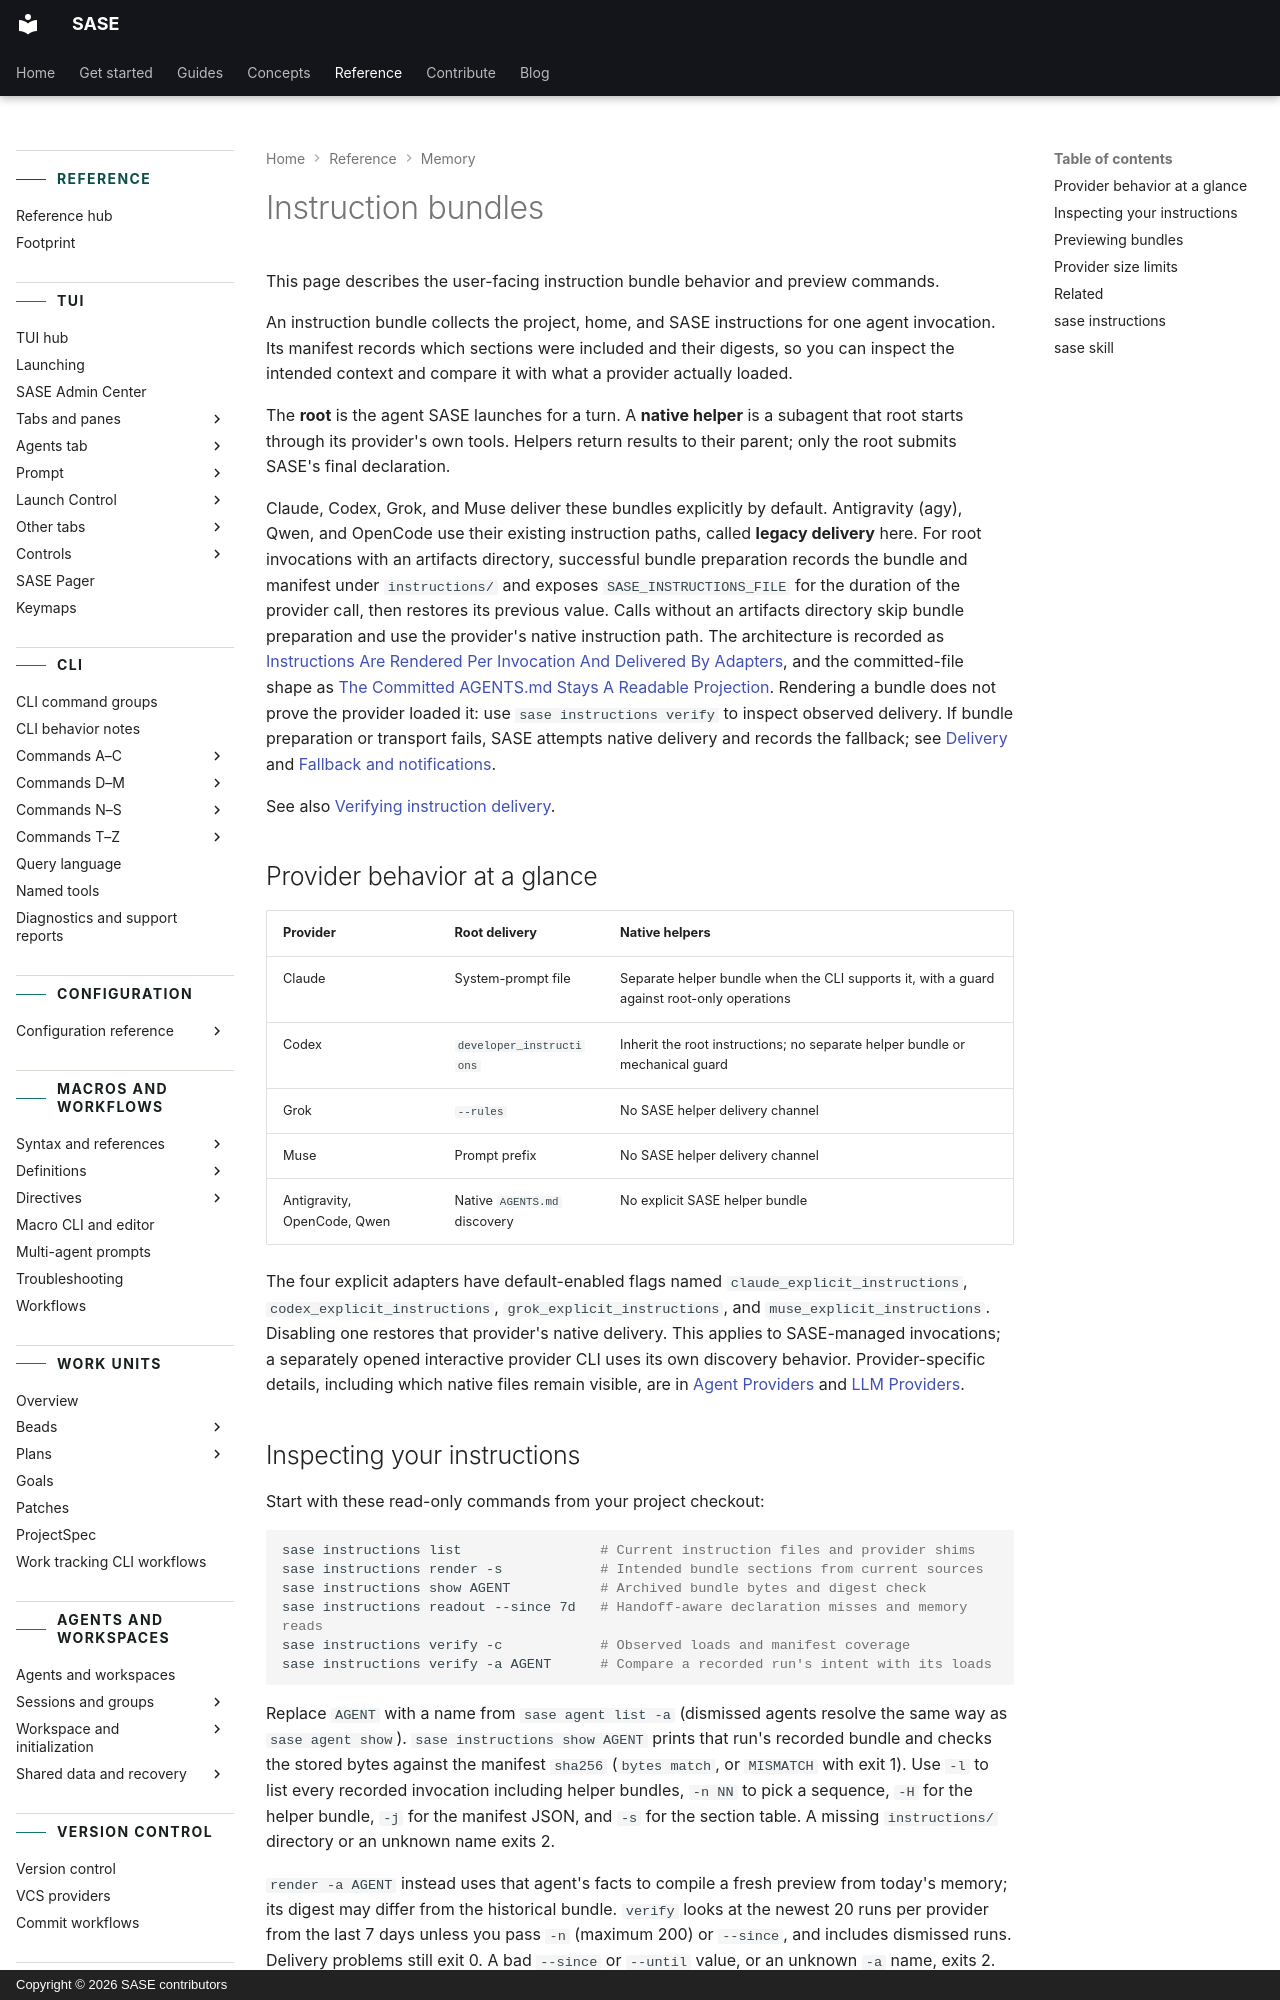

repository: sase-org/sase · page: reference/memory/instruction-bundles/index.html · generator: mkdocs · copyright: Copyright © 2026 SASE contributors

---
title: Instruction bundles
description:
  How SASE instruction bundles are previewed and how providers report delivery behavior.
---

# Instruction bundles

This page describes the user-facing instruction bundle behavior and preview commands.

An instruction bundle collects the project, home, and SASE instructions for one agent
invocation. Its manifest records which sections were included and their digests, so you
can inspect the intended context and compare it with what a provider actually loaded.

The **root** is the agent SASE launches for a turn. A **native helper** is a subagent
that root starts through its provider's own tools. Helpers return results to their
parent; only the root submits SASE's final declaration.

Claude, Codex, Grok, and Muse deliver these bundles explicitly by default. Antigravity
(agy), Qwen, and OpenCode use their existing instruction paths, called **legacy
delivery** here. For root invocations with an artifacts directory, successful bundle
preparation records the bundle and manifest under `instructions/` and exposes
`SASE_INSTRUCTIONS_FILE` for the duration of the provider call, then restores its
previous value. Calls without an artifacts directory skip bundle preparation and use the
provider's native instruction path. The architecture is recorded as
[Instructions Are Rendered Per Invocation And Delivered By Adapters](https://github.com/sase-org/sase/blob/master/sase/memory/decisions/instructions-per-invocation.md),
and the committed-file shape as
[The Committed AGENTS.md Stays A Readable Projection](https://github.com/sase-org/sase/blob/master/sase/memory/decisions/readable-agents-md.md).
Rendering a bundle does not prove the provider loaded it: use `sase instructions verify`
to inspect observed delivery. If bundle preparation or transport fails, SASE attempts
native delivery and records the fallback; see
[Delivery](../../contribute/instruction-bundle-internals.md#delivery) and
[Fallback and notifications](../../contribute/instruction-bundle-internals.md#fallback-and-notifications).

See also
[Verifying instruction delivery](../providers/agent-clis.md#verifying-instruction-delivery).

## Provider behavior at a glance

| Provider                    | Root delivery                | Native helpers                                                                             |
| --------------------------- | ---------------------------- | ------------------------------------------------------------------------------------------ |
| Claude                      | System-prompt file           | Separate helper bundle when the CLI supports it, with a guard against root-only operations |
| Codex                       | `developer_instructions`     | Inherit the root instructions; no separate helper bundle or mechanical guard               |
| Grok                        | `--rules`                    | No SASE helper delivery channel                                                            |
| Muse                        | Prompt prefix                | No SASE helper delivery channel                                                            |
| Antigravity, OpenCode, Qwen | Native `AGENTS.md` discovery | No explicit SASE helper bundle                                                             |

The four explicit adapters have default-enabled flags named
`claude_explicit_instructions`, `codex_explicit_instructions`,
`grok_explicit_instructions`, and `muse_explicit_instructions`. Disabling one restores
that provider's native delivery. This applies to SASE-managed invocations; a separately
opened interactive provider CLI uses its own discovery behavior. Provider-specific
details, including which native files remain visible, are in
[Agent Providers](../providers/agent-clis.md) and
[LLM Providers](../providers/index.md).
